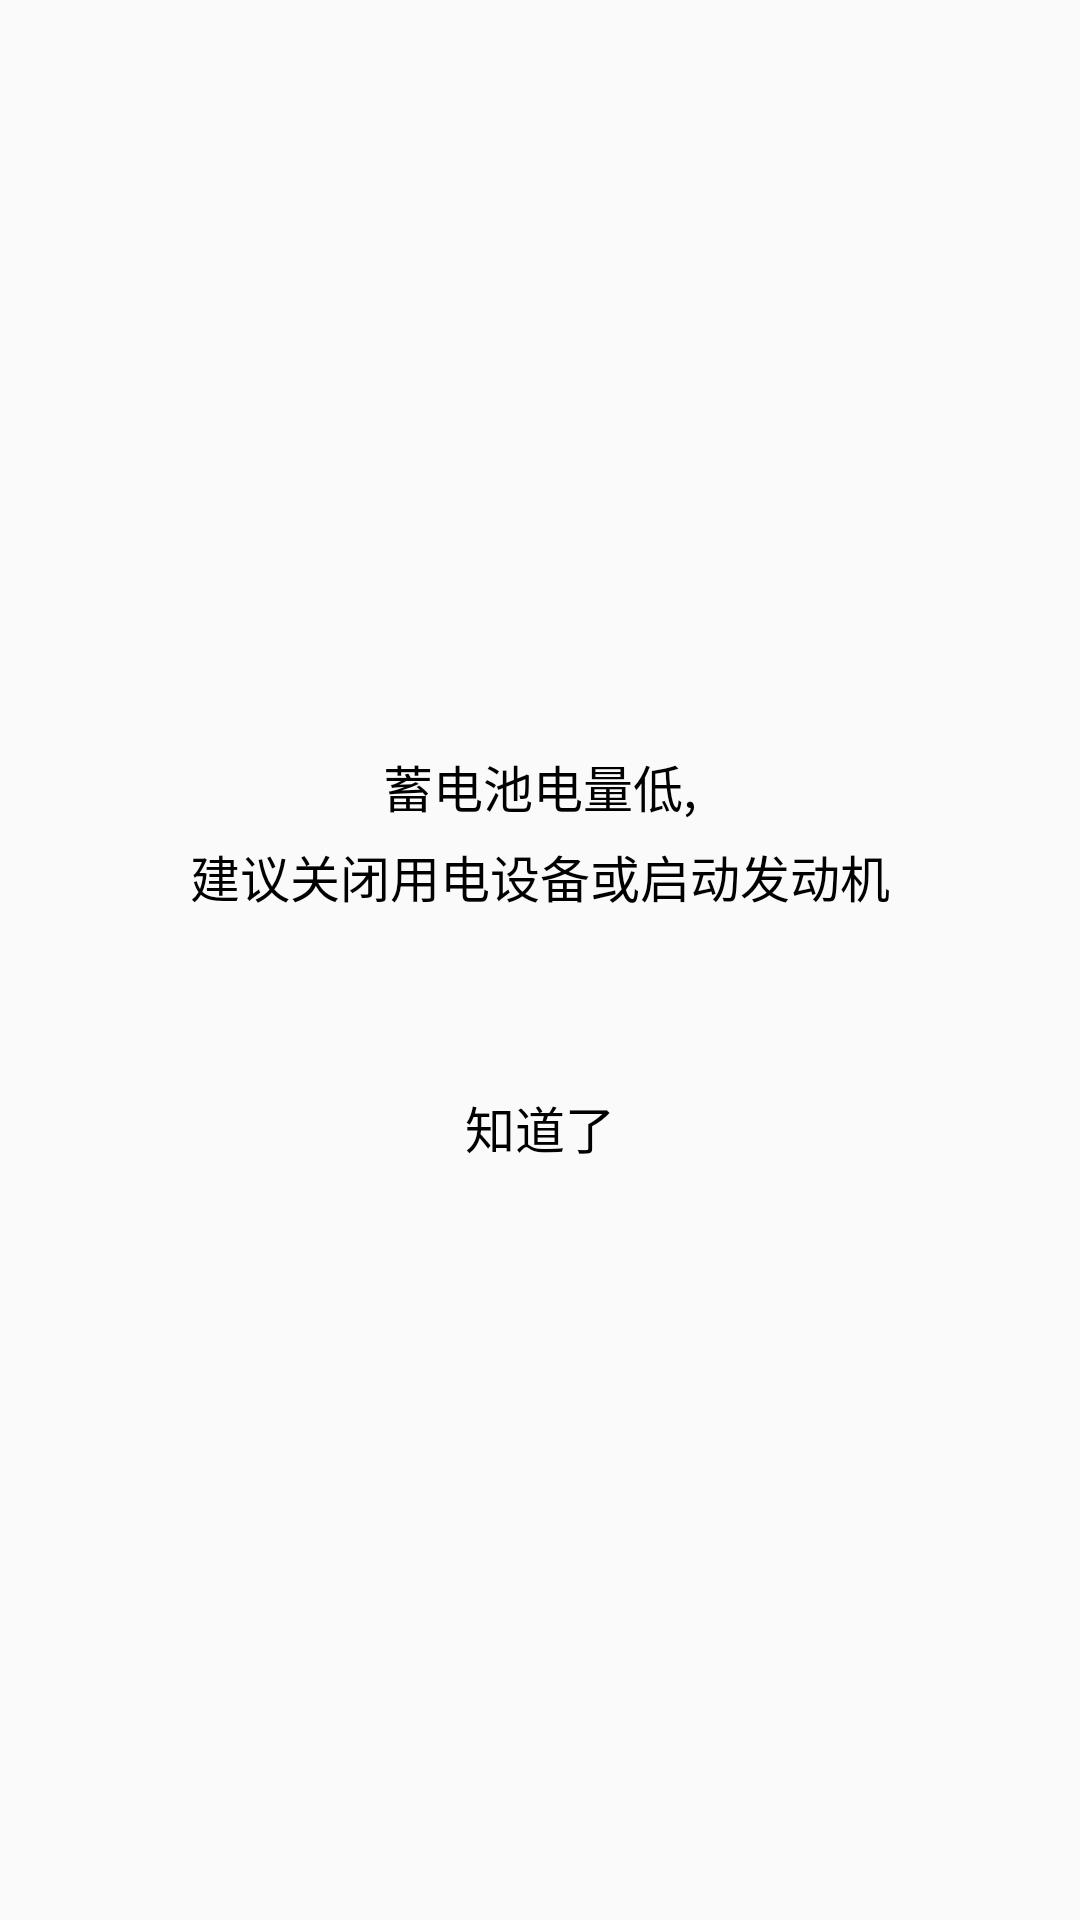

Android layout source for this screen:
<!-- AndroidManifest.xml: application theme Theme.AppCompat.Light.NoActionBar -->
<!-- res/layout/activity_dialog.xml -->
<?xml version="1.0" encoding="utf-8"?>
<RelativeLayout xmlns:android="http://schemas.android.com/apk/res/android"
    android:layout_width="match_parent"
    android:layout_height="match_parent"
    android:background="@android:color/transparent">

    <RelativeLayout
        android:layout_width="300dp"
        android:layout_height="200dp"
        android:layout_centerInParent="true"
        android:background="@drawable/dialog_shape">

        <TextView
            android:textColor="@android:color/black"
            android:id="@+id/dialog_content_tv"
            android:layout_width="wrap_content"
            android:layout_height="wrap_content"
            android:layout_centerHorizontal="true"
            android:layout_marginTop="30dp"
            android:paddingLeft="10dp"
            android:paddingRight="10dp"
            android:text="蓄电池电量低,"
            android:textSize="50px"/>

        <TextView
            android:textColor="@android:color/black"
            android:layout_centerHorizontal="true"
            android:layout_marginTop="60dp"
            android:id="@+id/dialog_content_tv_two"
            android:layout_width="wrap_content"
            android:layout_height="wrap_content"
            android:paddingLeft="10dp"
            android:paddingRight="10dp"
            android:text="建议关闭用电设备或启动发动机"
            android:textSize="50px" />

        <Button
            android:textColor="@android:color/black"
            android:textSize="50px"
            android:id="@+id/know_bt"
            android:layout_width="wrap_content"
            android:layout_height="wrap_content"
            android:layout_alignParentBottom="true"
            android:layout_centerHorizontal="true"
            android:layout_marginBottom="20dp"
            android:background="@drawable/meetingadd_dialog"
            android:text="知道了" />
    </RelativeLayout>

</RelativeLayout>
<!-- resources referenced by this layout -->
<resources>

</resources>
